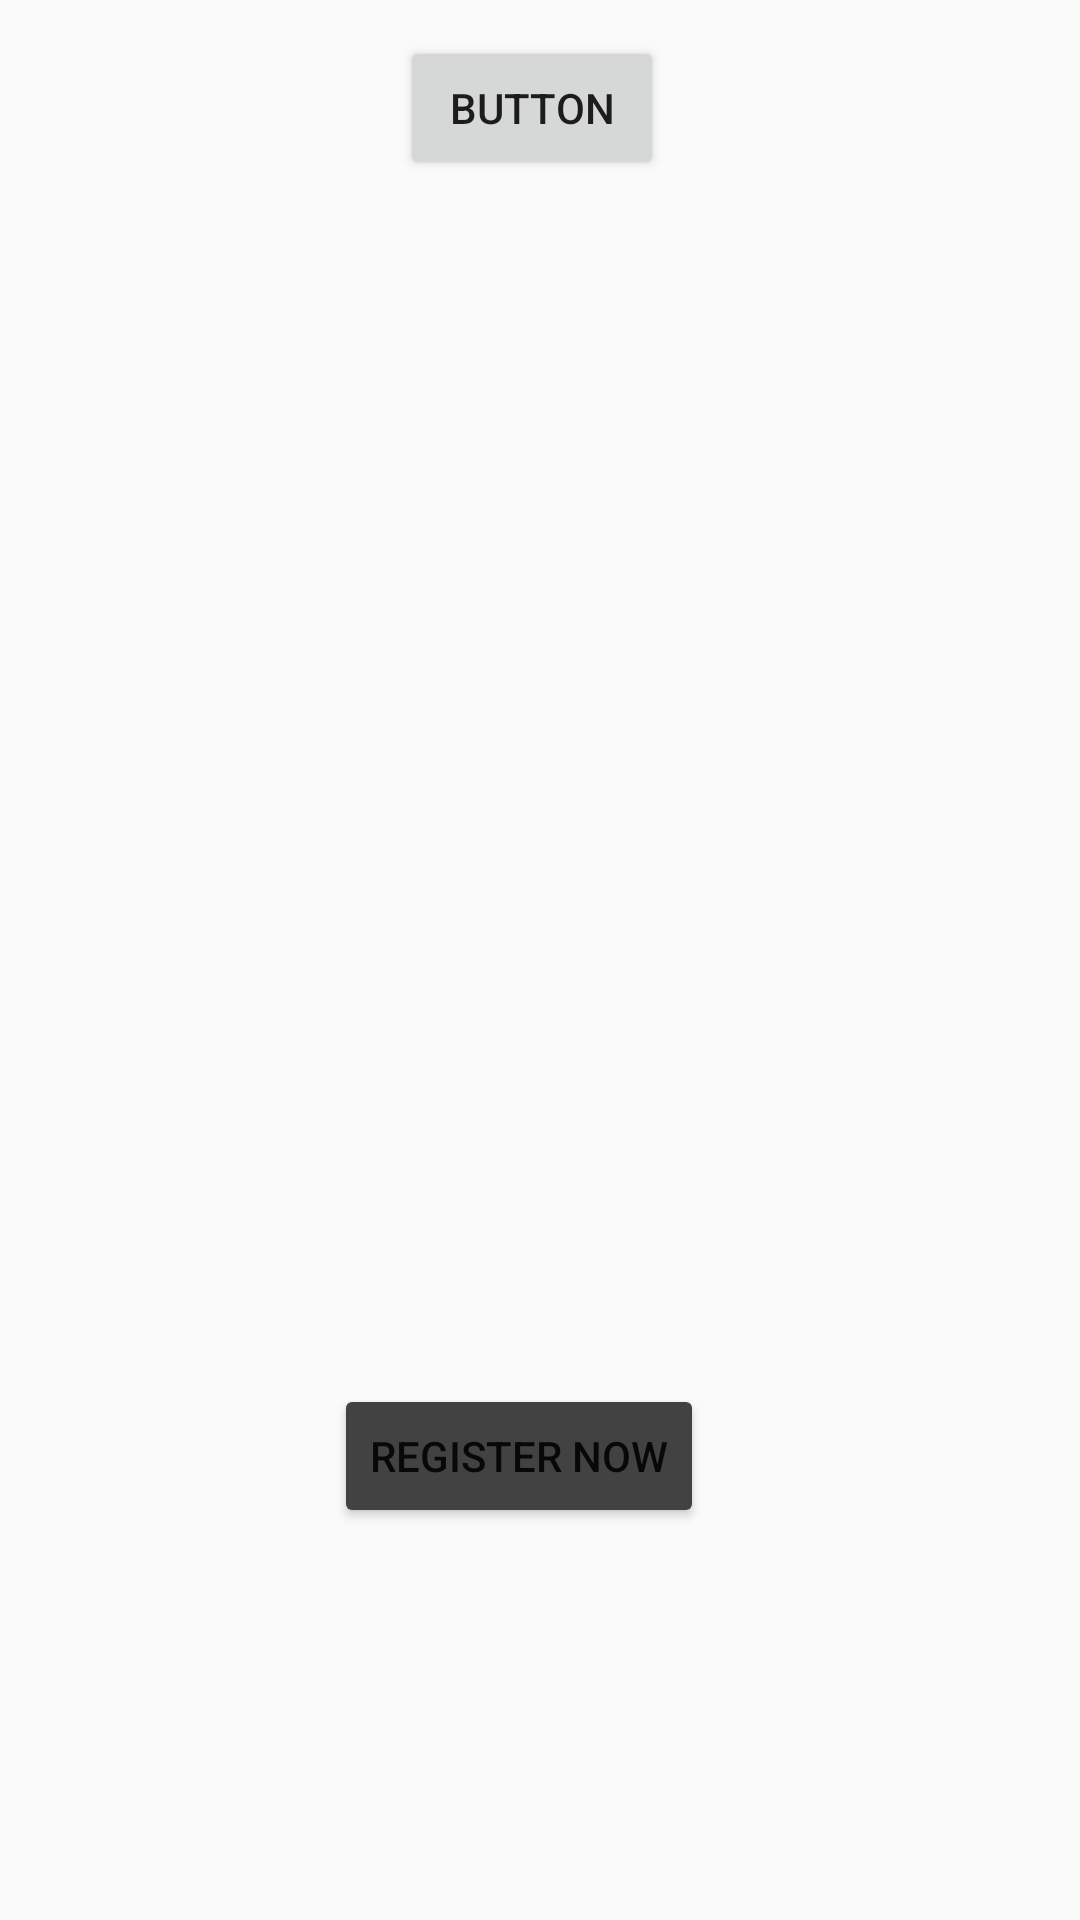

Android layout source for this screen:
<!-- AndroidManifest.xml: activity theme AppTheme.NoActionBar -->
<!-- res/layout/activity_main.xml -->
<?xml version="1.0" encoding="utf-8"?>
<androidx.constraintlayout.widget.ConstraintLayout xmlns:android="http://schemas.android.com/apk/res/android"
    xmlns:app="http://schemas.android.com/apk/res-auto"
    xmlns:tools="http://schemas.android.com/tools"
    android:id="@+id/screen1"
    android:layout_width="match_parent"
    android:layout_height="match_parent"
    tools:context=".MainActivity">

    <Button
        android:id="@+id/button4"
        android:layout_width="wrap_content"
        android:layout_height="wrap_content"
        android:text="Button"
        app:layout_constraintBottom_toBottomOf="parent"
        app:layout_constraintEnd_toEndOf="parent"
        app:layout_constraintHorizontal_bias="0.49"
        app:layout_constraintStart_toStartOf="parent"
        app:layout_constraintTop_toTopOf="parent"
        app:layout_constraintVertical_bias="0.01999998" />

    <Button
        android:id="@+id/btn_reg"
        android:layout_width="wrap_content"
        android:layout_height="wrap_content"
        android:text="Register Now"
        app:backgroundTint="@color/cardview_dark_background"
        app:layout_constraintBottom_toBottomOf="parent"
        app:layout_constraintEnd_toEndOf="parent"
        app:layout_constraintHorizontal_bias="0.47"
        app:layout_constraintStart_toStartOf="parent"
        app:layout_constraintTop_toTopOf="parent"
        app:layout_constraintVertical_bias="0.779" />

    <FrameLayout
        android:id="@+id/fragment_window"
        android:layout_width="match_parent"
        android:layout_height="match_parent"
        app:layout_constraintBottom_toBottomOf="parent"
        app:layout_constraintEnd_toEndOf="parent"
        app:layout_constraintHorizontal_bias="0.81"
        app:layout_constraintStart_toStartOf="parent"
        app:layout_constraintTop_toTopOf="parent">

    </FrameLayout>
</androidx.constraintlayout.widget.ConstraintLayout>
<!-- resources referenced by this layout -->
<resources>
  <style name="AppTheme.NoActionBar">
          <item name="windowActionBar">false</item>
          <item name="windowNoTitle">true</item>
      </style>
</resources>
